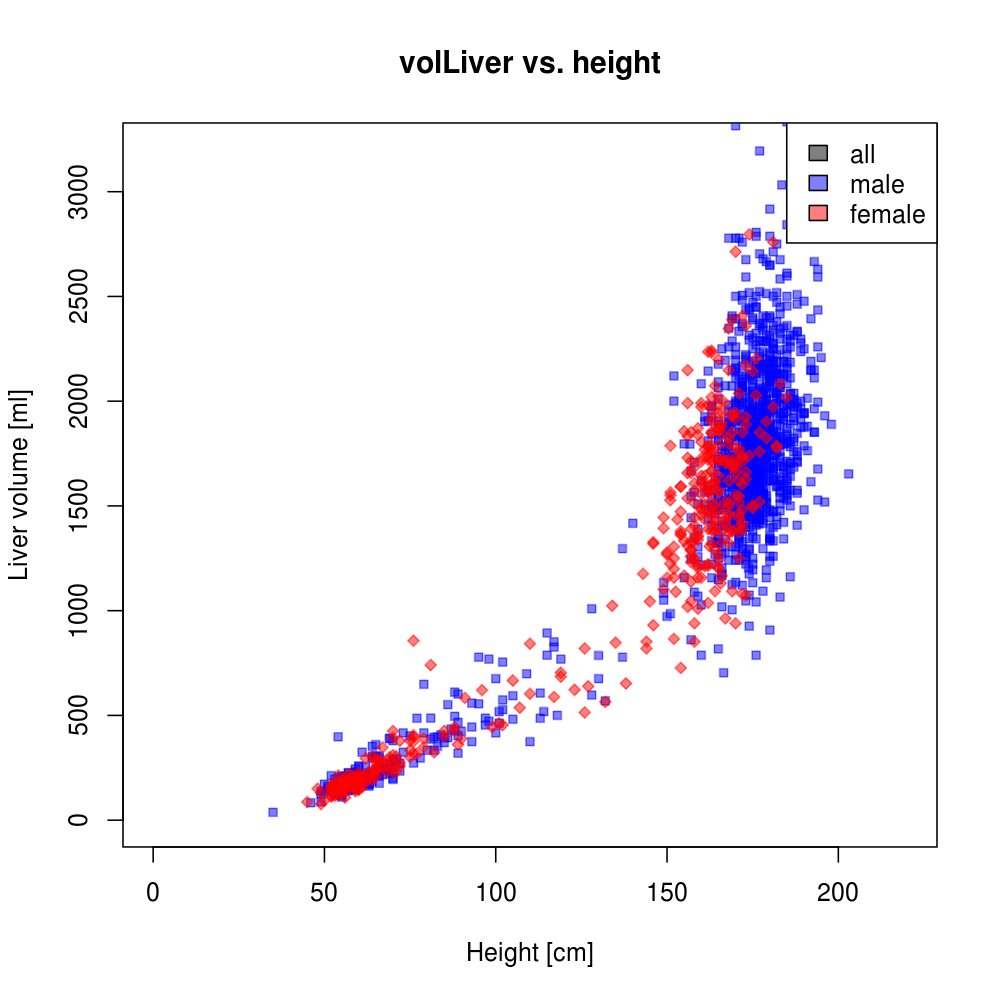

Source data for this figure (header and first rows):
study	gender	height	volLiver	dtype
naw1998	male	173.8	1204	individual
naw1998	male	168.4	1890	individual
naw1998	male	176.9	1414	individual
naw1998	male	181.5	1629	individual
naw1998	male	172.9	1667	individual
naw1998	male	174.4	1535	individual
naw1998	male	166	1427	individual
naw1998	male	181.4	1742	individual
naw1998	male	156.7	1795	individual
naw1998	male	163.3	1501	individual
naw1998	male	172.4	1514	individual
naw1998	male	173.2	1989	individual
naw1998	male	164.3	1325	individual
naw1998	male	175.8	1610	individual
naw1998	female	152.5	1090	individual
naw1998	female	150.9	1225	individual
naw1998	female	165.7	1131	individual
naw1998	female	162.4	1307	individual
naw1998	female	150.9	1527	individual
naw1998	female	157.2	1324	individual
naw1998	female	162	1471	individual
hei1999	female	54	213	individual
hei1999	male	49	87.96	individual
hei1999	male	55	120.4	individual
hei1999	female	55	175.9	individual
hei1999	male	54	123.1	individual
hei1999	male	49	125	individual
hei1999	male	49	138	individual
hei1999	female	45	87.04	individual
hei1999	female	48	150	individual
hei1999	male	35	37.04	individual
hei1999	female	49	76.85	individual
hei1999	male	54	398.1	individual
hei1999	male	57	162	individual
hei1999	male	46	83.33	individual
hei1999	male	57	173.1	individual
hei1999	male	52.5	138.9	individual
hei1999	female	52	113	individual
hei1999	female	56	174.1	individual
hei1999	female	53	148.1	individual
hei1999	female	53	155.6	individual
hei1999	male	55	148.1	individual
hei1999	male	58	188	individual
hei1999	female	52	141.7	individual
hei1999	male	50	134.3	individual
hei1999	female	52	115.7	individual
hei1999	male	53	134.3	individual
hei1999	female	54	181.5	individual
hei1999	male	56	181.5	individual
hei1999	male	59	225	individual
hei1999	male	51	152.8	individual
hei1999	male	59	185.2	individual
hei1999	male	55	208.3	individual
hei1999	female	53	115.7	individual
hei1999	female	53	140.7	individual
hei1999	female	55	157.4	individual
hei1999	male	58	205.6	individual
hei1999	female	57	219.4	individual
hei1999	male	56	152.8	individual
hei1999	male	54	202.8	individual
... 1,549 more rows
